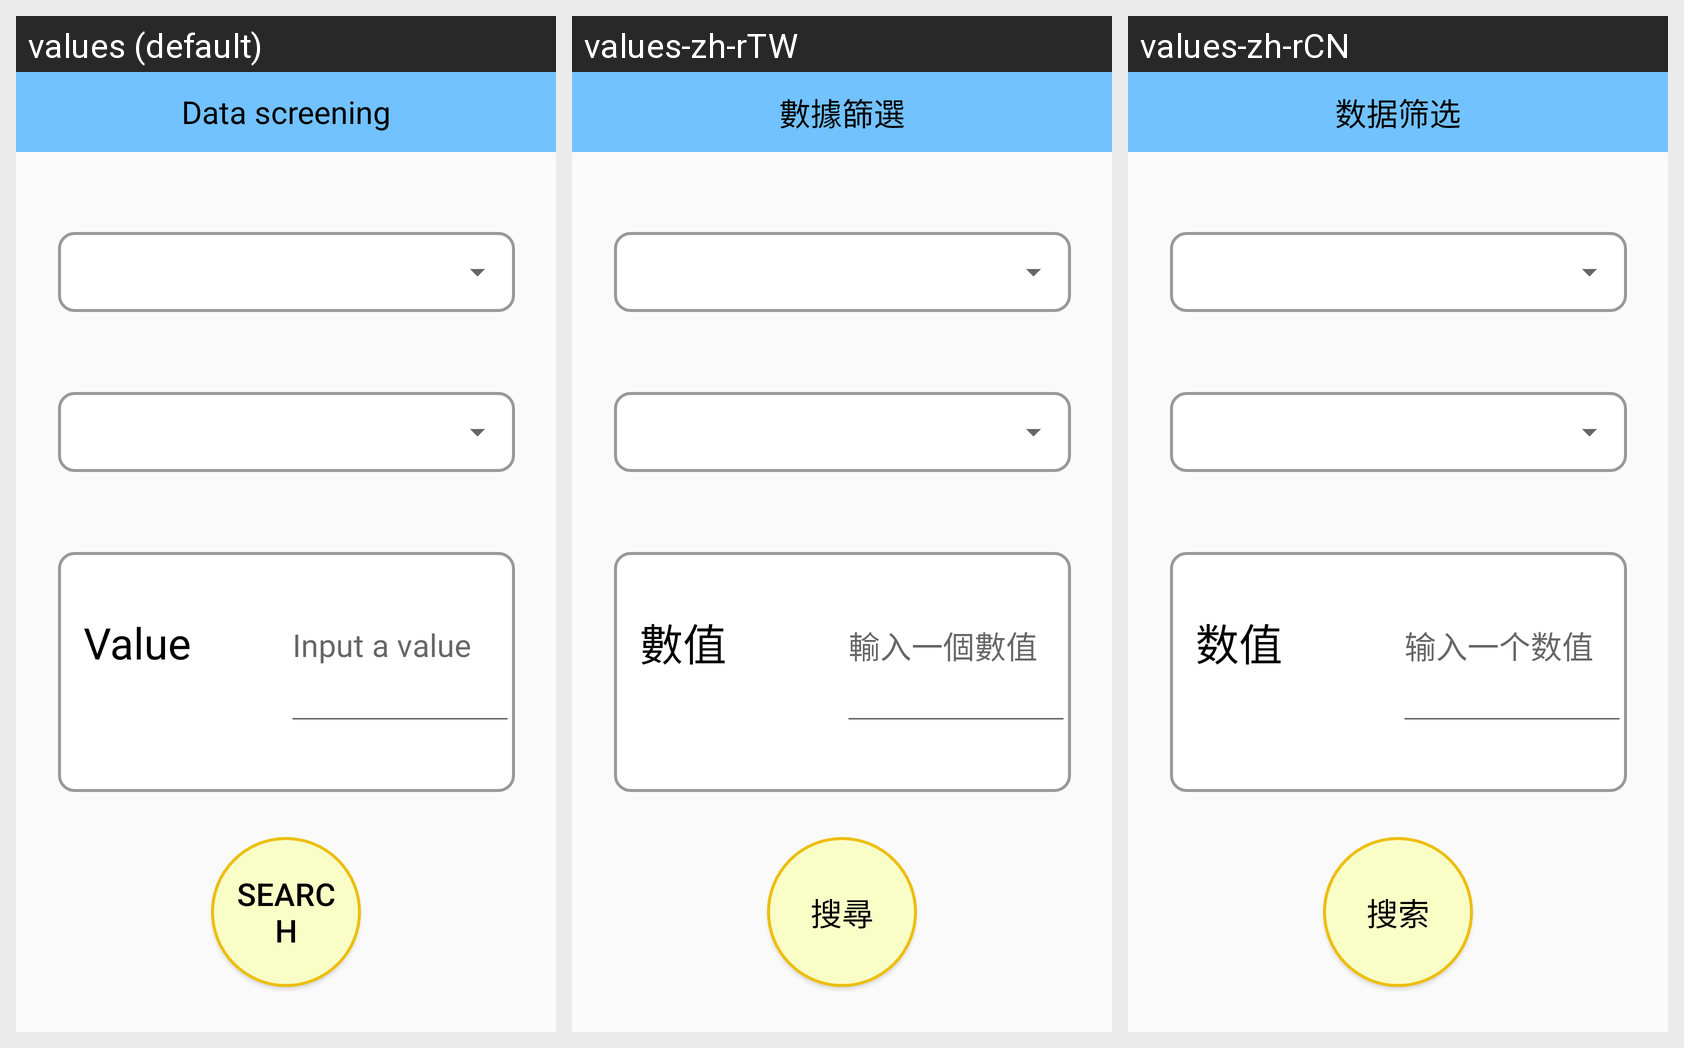

The Android screen above is rendered under several locales of the same app. Produce the string resources it draws, with the default and per-locale values.
Android screen res/layout/searchdatalist.xml rendered under 3 locales, left to right: values (default), values-zh-rTW, values-zh-rCN. Device: Nexus 5 (rendered at 1080×1920; each locale shown at half size, 540×960, under a caption strip naming it); theme nordic_use.
Strings drawn on this screen, with the default value and each locale's value (text and hints the layout hard-codes, and strings that could not be matched under every locale, appear in the picture but are not listed):

screening
  values: Data screening
  values-zh-rTW: 數據篩選
  values-zh-rCN: 数据筛选

condition3
  values: Value
  values-zh-rTW: 數值
  values-zh-rCN: 数值

value_edit
  values: Input a value
  values-zh-rTW: 輸入一個數值
  values-zh-rCN: 输入一个数值

searching
  values: Search
  values-zh-rTW: 搜尋
  values-zh-rCN: 搜索
